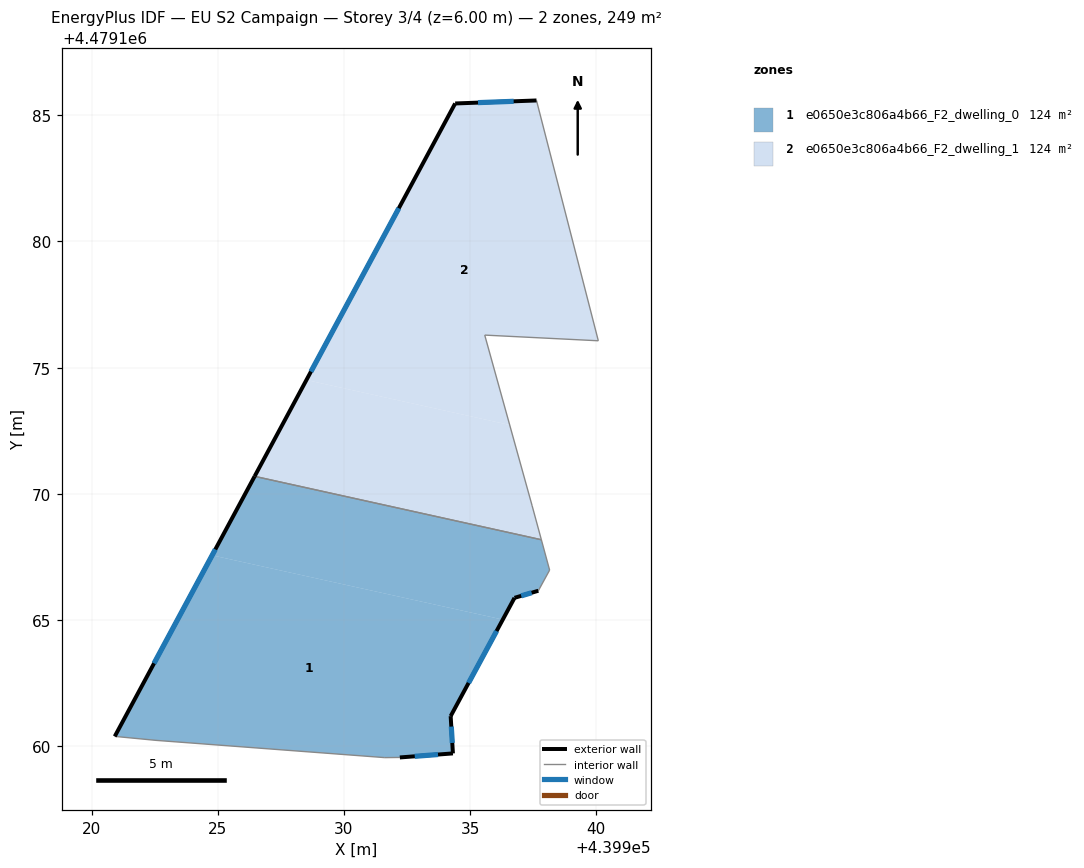
=== STOREY PLAN SPEC (per zone: floor XY polygon, exterior-wall plan segments, windows/doors) ===
zone 1: e0650e3c806a4b66_F2_dwelling_0  (124.4 m²)
  floor: (439934.32, 4479159.72) (439934.23, 4479161.19) (439936.29, 4479165.02) (439924.78, 4479167.57) (439920.92, 4479160.39) (439922.55, 4479160.23) (439931.62, 4479159.55) (439932.21, 4479159.56)
  floor: (439937.70, 4479166.16) (439938.15, 4479166.98) (439937.82, 4479168.18) (439926.46, 4479170.69) (439924.78, 4479167.57) (439936.29, 4479165.02) (439936.76, 4479165.88)
  exterior wall: (439936.76, 4479165.88) – (439934.23, 4479161.19)  [5.3 m]
    window: (439936.05, 4479164.56) – (439934.94, 4479162.51)  [3.1 m²]
  exterior wall: (439934.23, 4479161.19) – (439934.32, 4479159.72)  [1.5 m]
    window: (439934.25, 4479160.78) – (439934.29, 4479160.13)  [0.9 m²]
  exterior wall: (439934.32, 4479159.72) – (439932.21, 4479159.56)  [2.1 m]
    window: (439933.73, 4479159.67) – (439932.80, 4479159.60)  [1.2 m²]
  exterior wall: (439920.92, 4479160.39) – (439926.46, 4479170.70)  [11.7 m]
    window: (439922.47, 4479163.28) – (439924.90, 4479167.80)  [6.7 m²]
  exterior wall: (439937.70, 4479166.16) – (439936.76, 4479165.88)  [1.0 m]
    window: (439937.44, 4479166.08) – (439937.02, 4479165.96)  [0.6 m²]
  interior walls: 6
zone 2: e0650e3c806a4b66_F2_dwelling_1  (124.4 m²)
  floor: (439937.82, 4479168.18) (439937.46, 4479169.53) (439936.57, 4479172.73) (439928.51, 4479174.51) (439926.46, 4479170.69)
  floor: (439940.08, 4479176.07) (439937.63, 4479185.59) (439934.41, 4479185.47) (439928.51, 4479174.51) (439936.57, 4479172.73) (439935.58, 4479176.29)
  exterior wall: (439926.46, 4479170.70) – (439934.41, 4479185.47)  [16.8 m]
    window: (439928.69, 4479174.84) – (439932.17, 4479181.32)  [9.7 m²]
  exterior wall: (439934.41, 4479185.47) – (439937.63, 4479185.59)  [3.2 m]
    window: (439935.31, 4479185.50) – (439936.72, 4479185.55)  [1.9 m²]
  interior walls: 5

=== DERIVED (storey summary) ===
Building: EU S2 Campaign
Storey: 3 of 4  (floor level z = 6.00 m)
Storey gross floor area: 248.8 m²
Zones on this storey: 2
  - e0650e3c806a4b66_F2_dwelling_0: floor 124.4 m²; exterior wall 21.6 m (64.8 m²); 5 window(s) 12.4 m²; WWR 19.2%
  - e0650e3c806a4b66_F2_dwelling_1: floor 124.4 m²; exterior wall 20.0 m (60.0 m²); 2 window(s) 11.5 m²; WWR 19.2%
Zone adjacency (shared interzone walls):
  - e0650e3c806a4b66_F2_dwelling_0 ↔ e0650e3c806a4b66_F2_dwelling_1